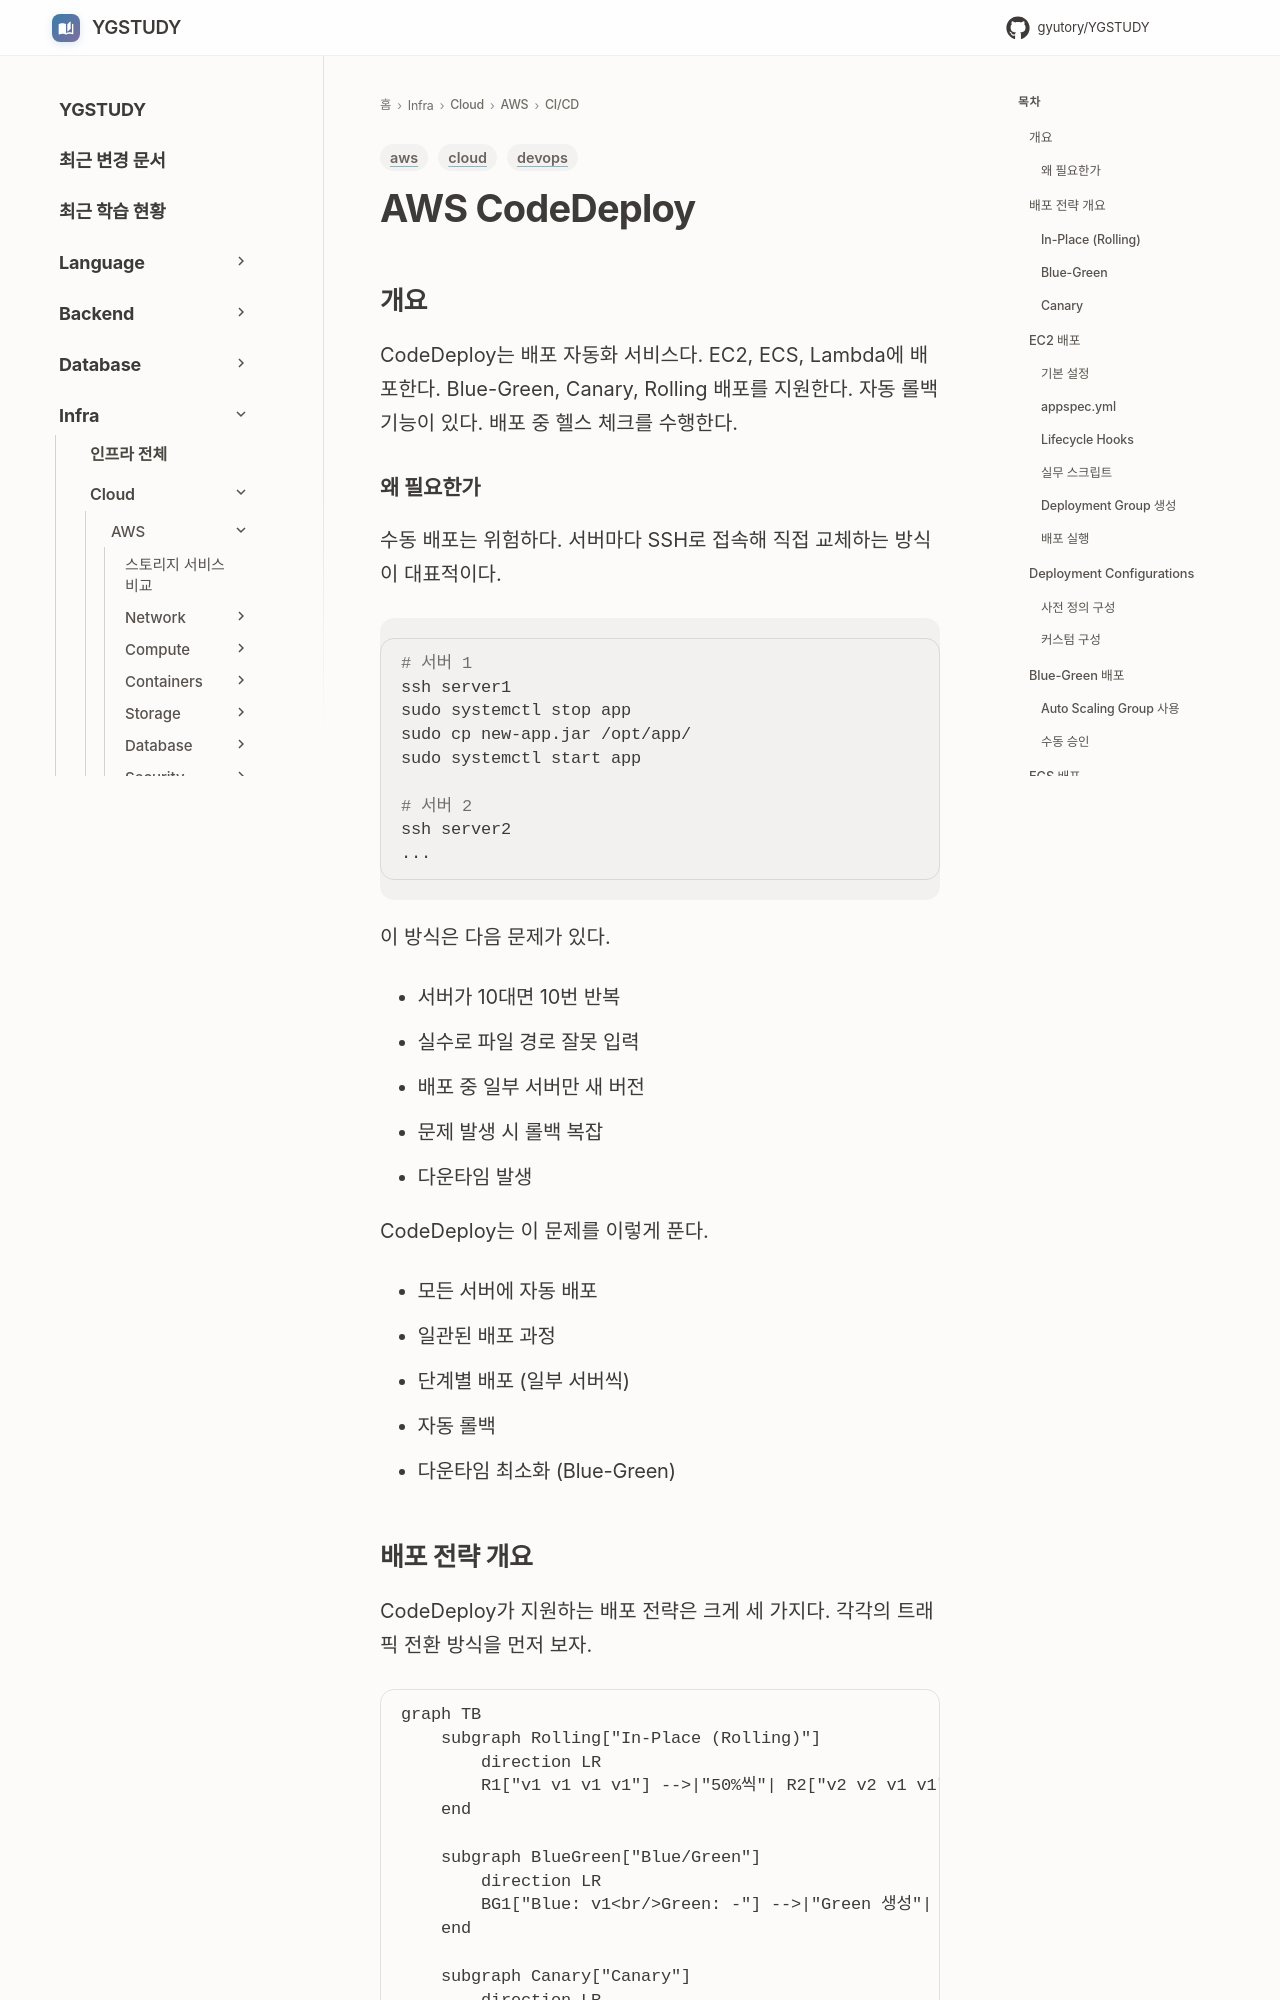

repository: GYUTORY/YGSTUDY · page: Cloud/AWS/CICD/CodeDeploy/index.html · generator: mkdocs

---
title: AWS CodeDeploy
tags: [aws, devops, cloud]
updated: 2026-11-19
---

# AWS CodeDeploy

## 개요

CodeDeploy는 배포 자동화 서비스다. EC2, ECS, Lambda에 배포한다. Blue-Green, Canary, Rolling 배포를 지원한다. 자동 롤백 기능이 있다. 배포 중 헬스 체크를 수행한다.

### 왜 필요한가

수동 배포는 위험하다. 서버마다 SSH로 접속해 직접 교체하는 방식이 대표적이다.

```bash
# 서버 1
ssh server1
sudo systemctl stop app
sudo cp new-app.jar /opt/app/
sudo systemctl start app

# 서버 2
ssh server2
...
```

이 방식은 다음 문제가 있다.

- 서버가 10대면 10번 반복
- 실수로 파일 경로 잘못 입력
- 배포 중 일부 서버만 새 버전
- 문제 발생 시 롤백 복잡
- 다운타임 발생

CodeDeploy는 이 문제를 이렇게 푼다.

- 모든 서버에 자동 배포
- 일관된 배포 과정
- 단계별 배포 (일부 서버씩)
- 자동 롤백
- 다운타임 최소화 (Blue-Green)

## 배포 전략 개요

CodeDeploy가 지원하는 배포 전략은 크게 세 가지다. 각각의 트래픽 전환 방식을 먼저 보자.

```mermaid
graph TB
    subgraph Rolling["In-Place (Rolling)"]
        direction LR
        R1["v1 v1 v1 v1"] -->|"50%씩"| R2["v2 v2 v1 v1"] -->|"나머지"| R3["v2 v2 v2 v2"]
    end

    subgraph BlueGreen["Blue/Green"]
        direction LR
        BG1["Blue: v1<br/>Green: -"] -->|"Green 생성"| BG2["Blue: v1<br/>Green: v2"] -->|"트래픽 전환"| BG3["Blue: 대기<br/>Green: v2"]
    end

    subgraph Canary["Canary"]
        direction LR
        C1["100% → v1"] -->|"10% 전환"| C2["10% → v2<br/>90% → v1"] -->|"모니터링 후"| C3["100% → v2"]
    end
```
